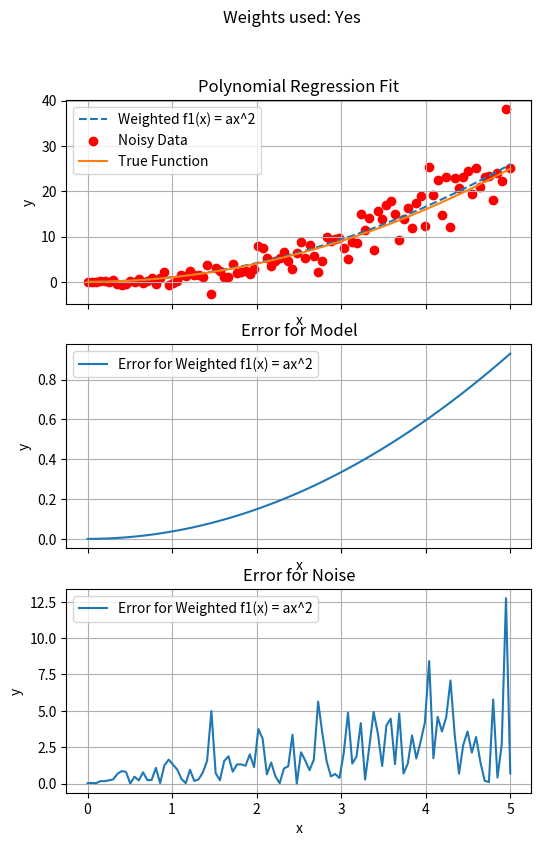
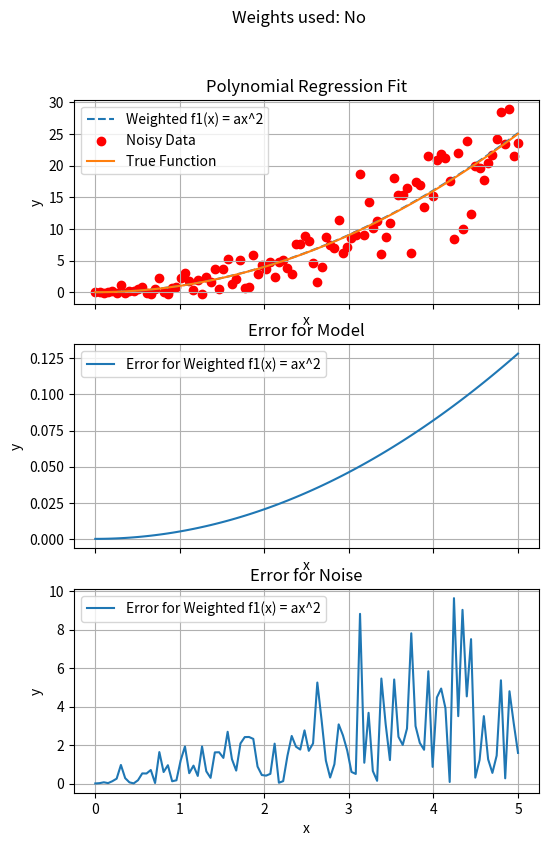

Python code for these plots, in order:
import numpy as np
import matplotlib.pyplot as plt

def func(x):
    return x**2

def generate_heteroscedastic_data(x, objective_func, variance_func):
    """ Generate heteroscedastic data based on an x array, objective function, and variance function. """
    # Generate true y values based on the objective function
    y_true = objective_func(x)
    
    # Generate variance values using the variance function
    variance = variance_func(x)
    
    # Generate heteroscedastic noise
    noise = np.random.normal(0, np.sqrt(variance), len(x))
    
    # Add noise to y values to create observed values
    y_observed = y_true + noise
    
    return y_true, y_observed

def least_squares_poly(x, y, degree, weights=None, only_x_squared=False):
    """ Calculate polynomial regression coefficients using least squares with optional weights. """
    if only_x_squared:
        # Only use x^2 term for the regression
        X = np.vstack((x**2, np.ones_like(x))).T 
    else:
        # General polynomial fit
        X = np.vander(x, degree + 1)
    
    if weights is not None:
        W = np.diag(np.sqrt(weights))
        # Multiplying X and y by weights *** only step different ***
        X = np.dot(W, X)
        y = np.dot(W, y)

    coeffs = np.linalg.lstsq(X, y, rcond=None)[0]
    return coeffs

def plot_regression(y_noisy, y_data, x_range, coeffs, label, ax1, ax2, ax3, only_x_squared=False):
    """ Plot regression curve along with the original data. """
    if only_x_squared:
        y_fit = coeffs[0] * x_range**2
    else:
        y_fit = np.polyval(coeffs, x_range)
        
    residuals_model = y_data - y_fit 
    residuals_noise = y_noisy - y_fit
    
    ax1.plot(x_range, y_fit, label=label, linestyle='--')
    ax1.grid(True)
    
    ax2.plot(x_range, np.abs(residuals_model), label=f'Error for {label}', linestyle='-')
    ax2.grid(True)
    
    ax3.plot(x_range, np.abs(residuals_noise), label=f'Error for {label}', linestyle='-')
    ax3.grid(True)

def perform_and_plot_heteroscedastic(x_start, x_end, use_weights=False):
    """ Generate heteroscedastic data, perform regression with or without weighted least squares, and plot the results. """
    x_noisy = np.linspace(x_start, x_end, 100)
    
    # Define your objective function
    objective_func = func
    
    # Define your variance function
    variance_func = lambda x: (x+0.01)**2
    
    # Generate heteroscedastic data
    y_true, y_observed = generate_heteroscedastic_data(x_noisy, objective_func, variance_func)
    x_range = np.linspace(x_start, x_end, 100)
    
    fig, (ax1, ax2, ax3) = plt.subplots(3, 1, figsize=(6, 9), sharex=True)

    # Define weights
    # weights = np.linspace(1, 0.1, len(x_noisy))  # Example: Weight lower points more
    # Compute weights based on the variance function
    variance = variance_func(x_noisy)
    weights = 1 / variance  # Inverse of variance as weights
    print(weights)
        
    # Pure quadratic fit ax^2 with or without weighted least squares
    coeffs_quad_weighted = least_squares_poly(x_noisy, y_observed, 2, weights=weights, only_x_squared=True)
    plot_regression(y_observed, y_true, x_range, coeffs_quad_weighted, 'Weighted f1(x) = ax^2', ax1, ax2, ax3, only_x_squared=True)
    
    # # Quadratic fit ax^2 + bx + c with or without weighted least squares
    # coeffs_quad_lin_weighted = least_squares_poly(x_noisy, y_observed, 2, weights=weights)
    # plot_regression(y_observed, y_true, x_range, coeffs_quad_lin_weighted, 'Weighted f2(x) = ax^2 + bx + c', ax1, ax2, ax3)

    # # 4th degree polynomial fit ax^4 + bx^3 + cx^2 + dx + e with or without weighted least squares
    # coeffs_degree4_weighted = least_squares_poly(x_noisy, y_observed, 4, weights=weights)
    # plot_regression(y_observed, y_true, x_range, coeffs_degree4_weighted, 'Weighted f3(x) = ax^4 + bx^3 + cx^2 + dx + e', ax1, ax2, ax3)

    fig.suptitle('Weights used: {}'.format('Yes' if use_weights else 'No'))

    ax1.scatter(x_noisy, y_observed, color='red', label='Noisy Data')
    ax1.plot(x_range, func(x_range), label='True Function')
    ax1.set_xlabel('x')
    ax1.set_ylabel('y')
    ax1.set_title('Polynomial Regression Fit')
    ax1.legend()
    
    ax2.set_xlabel('x')
    ax2.set_ylabel('y')
    ax2.set_title('Error for Model')
    ax2.legend()
    
    ax3.set_xlabel('x')
    ax3.set_ylabel('y')
    ax3.set_title('Error for Noise')
    ax3.legend()
    
    plt.show()

# Perform regression with weighted least squares on the interval [0, 5]
perform_and_plot_heteroscedastic(0, 5, use_weights=True)

# Perform regression without weighted least squares on the interval [0, 5]
perform_and_plot_heteroscedastic(0, 5, use_weights=False)
